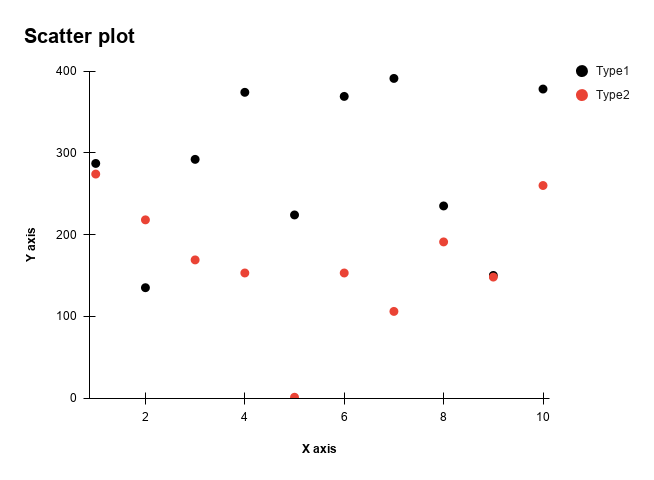

Data behind this chart, as committed beside it:
X, Type 1, Type 2
1, 287, 274
2, 135, 218
3, 292, 169
4, 374, 153
5, 224, 1
6, 369, 153
7, 391, 106
8, 235, 191
9, 150, 148
10, 378, 260
